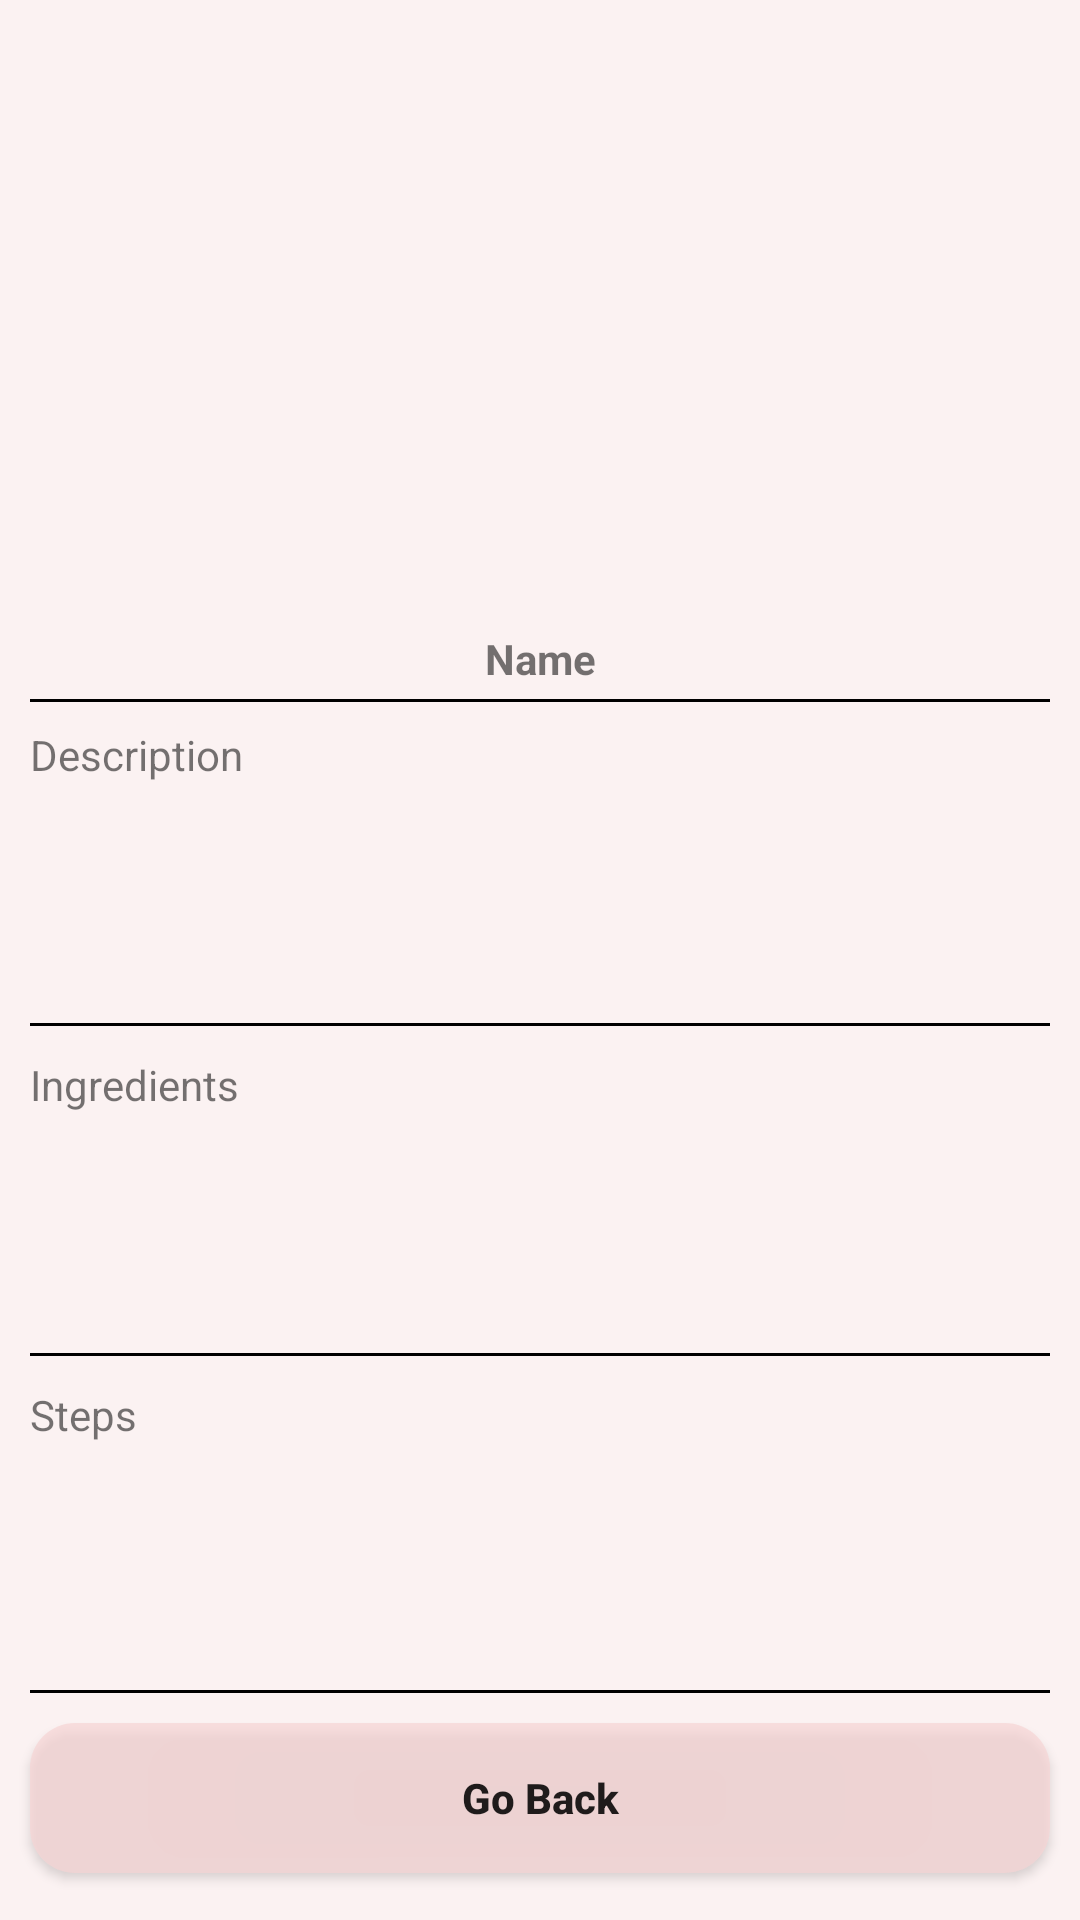

The Android layout XML behind this screen, and the referenced resources:
<!-- AndroidManifest.xml: application theme Theme.Receptar -->
<!-- res/layout/activity_view_recipe.xml -->
<?xml version="1.0" encoding="utf-8"?>
<androidx.constraintlayout.widget.ConstraintLayout xmlns:android="http://schemas.android.com/apk/res/android"
    xmlns:app="http://schemas.android.com/apk/res-auto"
    xmlns:tools="http://schemas.android.com/tools"
    android:layout_width="match_parent"
    android:layout_height="match_parent"
    android:background="@color/layout_background"
    tools:context=".ViewRecipeActivity">

    <Button
        android:id="@+id/recipeViewGoBackBtn"
        android:layout_width="0dp"
        android:layout_height="50dp"
        android:layout_marginStart="10dp"
        android:layout_marginTop="10dp"
        android:layout_marginEnd="10dp"
        android:layout_marginBottom="10dp"
        android:background="@drawable/button_corners"
        android:text="@string/go_back"
        android:textAllCaps="false"
        android:textStyle="bold"
        app:layout_constraintBottom_toBottomOf="parent"
        app:layout_constraintEnd_toEndOf="parent"
        app:layout_constraintHorizontal_bias="0.0"
        app:layout_constraintStart_toStartOf="parent"
        app:layout_constraintTop_toTopOf="parent"
        app:layout_constraintVertical_bias="0.99" />

    <TextView
        android:id="@+id/textViewName"
        android:layout_width="0dp"
        android:layout_height="24dp"
        android:layout_marginStart="10dp"
        android:layout_marginTop="10dp"
        android:layout_marginEnd="10dp"
        android:background="@drawable/bottom_line_pink"
        android:text="@string/name"
        android:textAlignment="center"
        android:textStyle="bold"
        app:layout_constraintEnd_toEndOf="parent"
        app:layout_constraintStart_toStartOf="parent"
        app:layout_constraintTop_toBottomOf="@+id/showImage" />

    <TextView
        android:id="@+id/textViewDescription"
        android:layout_width="0dp"
        android:layout_height="100dp"
        android:layout_marginStart="10dp"
        android:layout_marginTop="8dp"
        android:layout_marginEnd="10dp"
        android:background="@drawable/bottom_line_pink"
        android:text="@string/description"
        android:textAlignment="textStart"
        app:layout_constraintEnd_toEndOf="parent"
        app:layout_constraintHorizontal_bias="0.0"
        app:layout_constraintStart_toStartOf="parent"
        app:layout_constraintTop_toBottomOf="@+id/textViewName" />

    <TextView
        android:id="@+id/textViewIngridients"
        android:layout_width="0dp"
        android:layout_height="100dp"
        android:layout_marginStart="10dp"
        android:layout_marginTop="10dp"
        android:layout_marginEnd="10dp"
        android:background="@drawable/bottom_line_pink"
        android:text="@string/ingredients"
        android:textAlignment="textStart"
        app:layout_constraintEnd_toEndOf="parent"
        app:layout_constraintHorizontal_bias="0.0"
        app:layout_constraintStart_toStartOf="parent"
        app:layout_constraintTop_toBottomOf="@+id/textViewDescription" />

    <TextView
        android:id="@+id/textViewSteps"
        android:layout_width="0dp"
        android:layout_height="0dp"
        android:layout_marginStart="10dp"
        android:layout_marginTop="10dp"
        android:layout_marginEnd="10dp"
        android:layout_marginBottom="10dp"
        android:background="@drawable/bottom_line_pink"
        android:text="@string/steps"
        android:textAlignment="textStart"
        app:layout_constraintBottom_toTopOf="@+id/recipeViewGoBackBtn"
        app:layout_constraintEnd_toEndOf="parent"
        app:layout_constraintHorizontal_bias="0.0"
        app:layout_constraintStart_toStartOf="parent"
        app:layout_constraintTop_toBottomOf="@+id/textViewIngridients"
        app:layout_constraintVertical_bias="1.0" />

    <ImageView
        android:id="@+id/showImage"
        android:layout_width="0dp"
        android:layout_height="200dp"
        android:scaleType="fitXY"
        app:layout_constraintEnd_toEndOf="parent"
        app:layout_constraintStart_toStartOf="parent"
        app:layout_constraintTop_toTopOf="parent"
        tools:srcCompat="@tools:sample/avatars" />
</androidx.constraintlayout.widget.ConstraintLayout>
<!-- resources referenced by this layout -->
<resources>
  <color name="layout_background">#FFFBF2F2</color>
  <!-- drawable bottom_line_pink (drawable) -->
  <?xml version="1.0" encoding="utf-8"?>
  <layer-list xmlns:android="http://schemas.android.com/apk/res/android">
      <item android:top="-8dp" android:left="-8dp" android:right="-8dp">
          <shape>
              <solid android:color="@color/layout_background"/>
              <stroke android:color="@color/black" android:width="1dp"/>
          </shape>
      </item>
  </layer-list>
  <!-- drawable button_corners (drawable) -->
  <?xml version="1.0" encoding="utf-8"?>
  <shape xmlns:android="http://schemas.android.com/apk/res/android">
      <solid android:color="@color/button_pink"></solid>
      <corners android:radius="15dp"/>
  </shape>
  <string name="description">Description</string>
  <string name="go_back">Go Back</string>
  <string name="ingredients">Ingredients</string>
  <string name="name">Name</string>
  <string name="steps">Steps</string>
  <style name="Theme.Receptar" parent="Theme.AppCompat.Light.NoActionBar">
          
          <item name="colorPrimary">@color/purple_500</item>
          <item name="colorPrimaryVariant">@color/purple_700</item>
          <item name="colorOnPrimary">@color/white</item>
          
          <item name="colorSecondary">@color/teal_200</item>
          <item name="colorSecondaryVariant">@color/teal_700</item>
          <item name="colorOnSecondary">@color/black</item>
          
          <item name="android:statusBarColor" tools:targetApi="l">?attr/colorPrimaryVariant</item>
          
      </style>
  <color name="black">#FF000000</color>
  <color name="button_pink">#B3F7D5D5</color>
  <color name="purple_500">#FF6200EE</color>
  <color name="purple_700">#FF3700B3</color>
  <color name="white">#FFFFFFFF</color>
  <color name="teal_200">#FF03DAC5</color>
  <color name="teal_700">#FF018786</color>
</resources>
